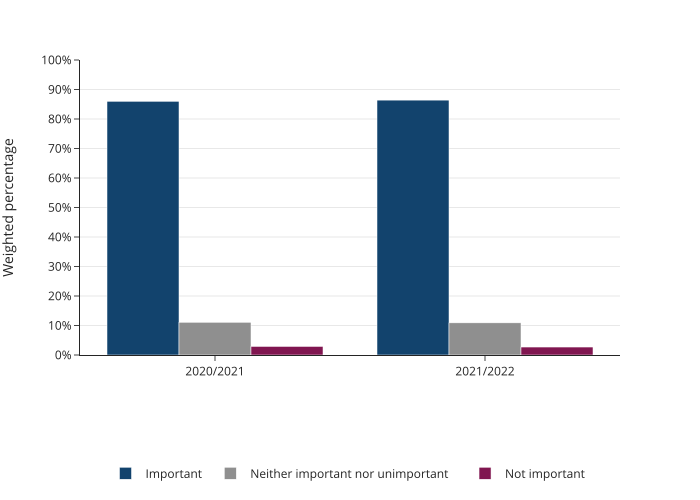

The table this chart was drawn from, first rows:
year, response, percentage
2020/2021, Important, 86.0
2021/2022, Important, 86.4
2020/2021, Neither important nor unimportant, 11.1
2021/2022, Neither important nor unimportant, 10.9
2020/2021, Not important, 2.9
2021/2022, Not important, 2.7
2020/2021, Don't know and prefer not to say, 0.0
2021/2022, Don't know and prefer not to say, 0.0
